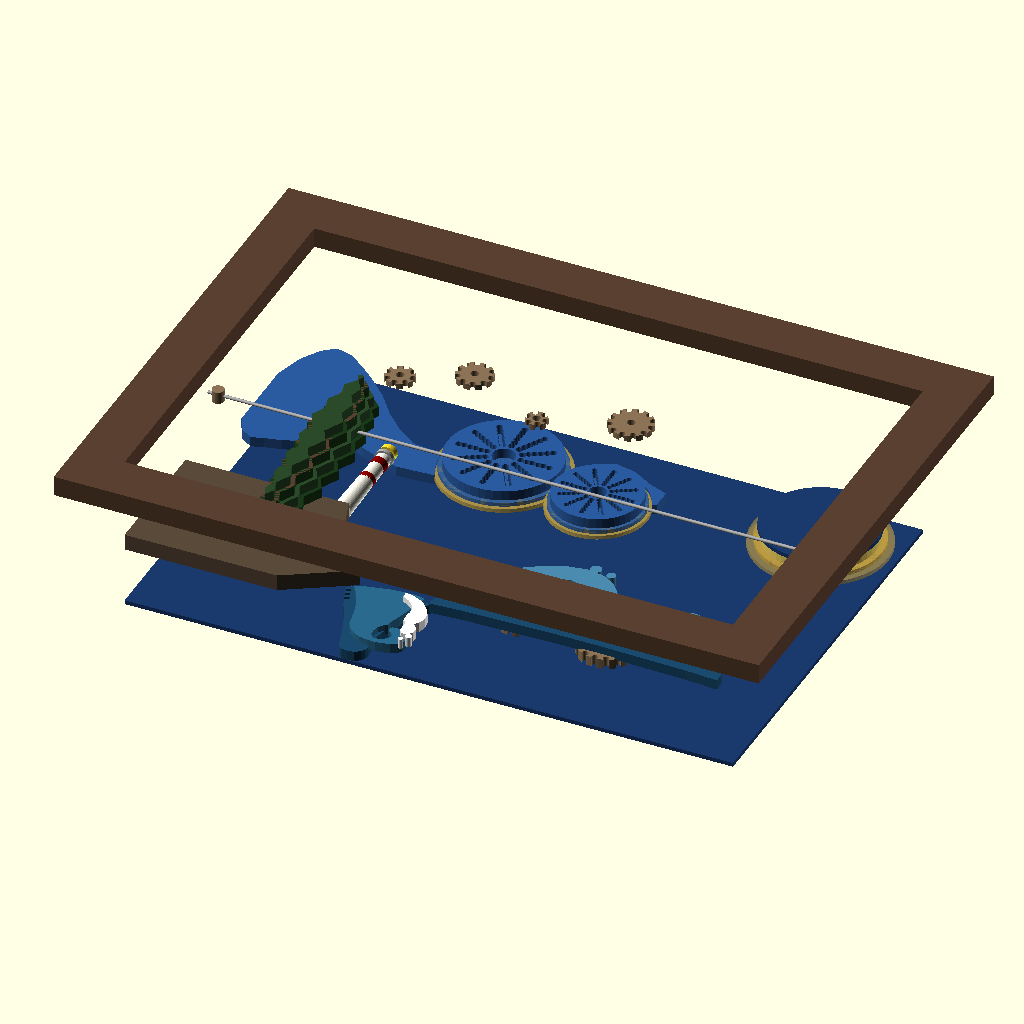
Cell 1: the model at its default parameters.
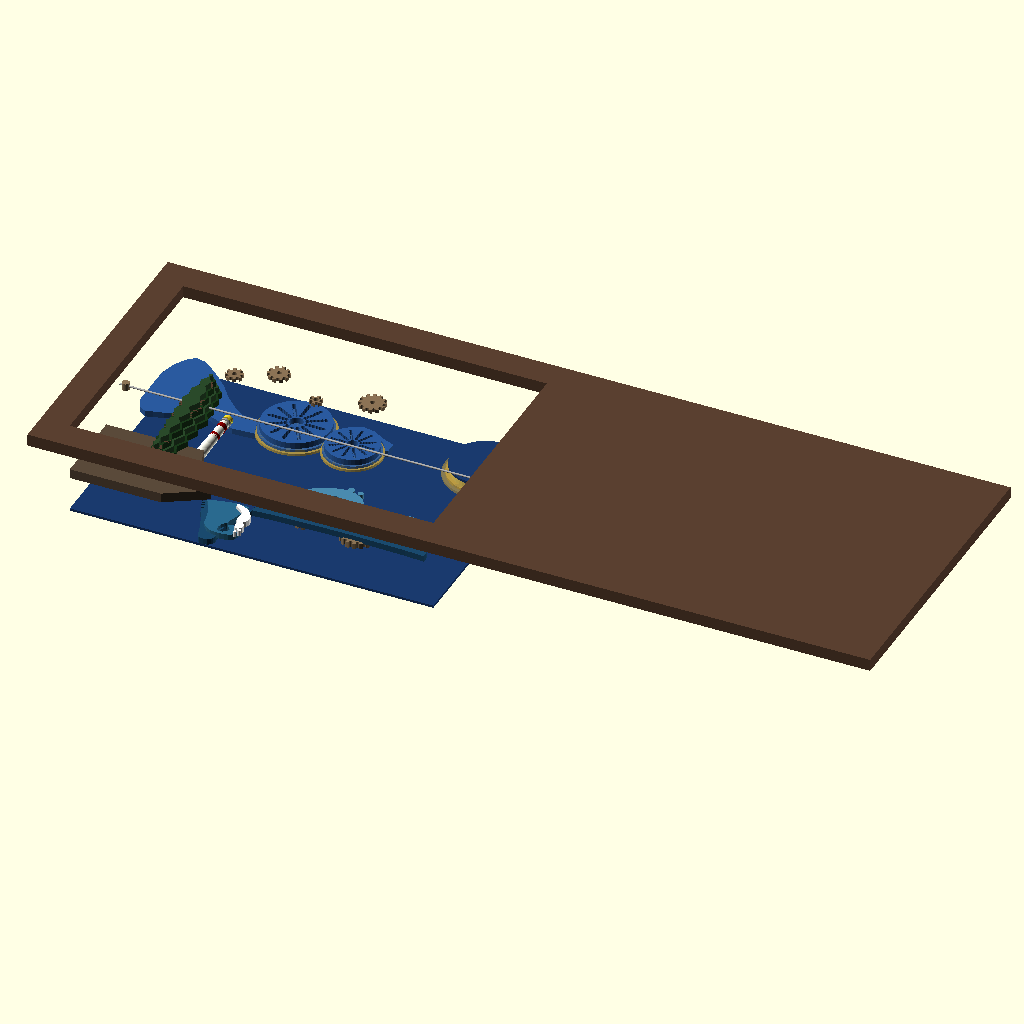
Cell 2 — TOTAL_W set to 700, the other parameters unchanged.
All cells are drawn from the same view direction (rotation 55°, 0°, 25°, orthographic, colour scheme Cornfield), but the view is re-fitted for each cell, so position and scale can differ between cells as well as the parameter.
Source of the model, 3d_design_agent/archives/Reference/starry_night_v38_assembly (1).scad:
// ═══════════════════════════════════════════════════════════════════════════
// STARRY NIGHT V38 - LOCKED ELEMENT OUTLINES
// Each element MUST fit within its designated zone boundary
// ═══════════════════════════════════════════════════════════════════════════
$fn = 48;

// SELF-CONTAINED ASSEMBLY - No external files required
// All shapes defined inline with traced coordinates

// ═══════════════════════════════════════════════════════════════════════════
// CANVAS DIMENSIONS
// ═══════════════════════════════════════════════════════════════════════════
TOTAL_W = 350;
TOTAL_H = 250;
TAB = 24;
CANVAS_W = 302;  // Inner canvas width
CANVAS_H = 202;  // Inner canvas height

// ═══════════════════════════════════════════════════════════════════════════
// LOCKED ZONE DEFINITIONS - IMMUTABLE
// Format: [X_MIN, X_MAX, Y_MIN, Y_MAX]
// ═══════════════════════════════════════════════════════════════════════════
ZONE_CLIFF       = [0, 108, 0, 65];
ZONE_LIGHTHOUSE  = [73, 82, 65, 117];
ZONE_CYPRESS     = [35, 95, 0, 121];
ZONE_CLIFF_WAVES = [108, 160, 0, 69];
ZONE_OCEAN_WAVES = [151, 302, 0, 65];
ZONE_BOTTOM_GEARS= [164, 302, 0, 30];
ZONE_WIND_PATH   = [0, 198, 105, 202];
ZONE_BIG_SWIRL   = [86, 160, 110, 170];
ZONE_SMALL_SWIRL = [151, 198, 105, 154];  // UPDATED: Y=105-154
ZONE_MOON        = [231, 300, 141, 202];
ZONE_STARS       = [0, 198, 101, 202];
ZONE_SKY_GEARS   = [52, 216, 109, 166];
ZONE_BIRD_WIRE   = [0, 302, 81, 97];

// Helper functions
function zone_w(z) = z[1] - z[0];
function zone_h(z) = z[3] - z[2];
function zone_cx(z) = (z[0] + z[1]) / 2;
function zone_cy(z) = (z[2] + z[3]) / 2;

// ═══════════════════════════════════════════════════════════════════════════
// Z-LAYER POSITIONS (Back → Front)
// ═══════════════════════════════════════════════════════════════════════════
Z_BACK          = 0;
Z_SKY           = 2;
Z_MOON_HALO2    = 5;
Z_MOON_HALO1    = 8;
Z_MOON_CORE     = 10;
Z_STARS         = 15;
Z_WIND_PATH     = 20;
Z_BIG_SWIRL     = 22;
Z_SMALL_SWIRL   = 24;
Z_CLIFF         = 32;
Z_LIGHTHOUSE    = 35;
Z_CLIFF_WAVE_L1 = 40;
Z_CLIFF_WAVE_L2 = 43;
Z_CLIFF_WAVE_L3 = 46;
Z_OCEAN_WAVE_L1 = 42;
Z_OCEAN_WAVE_L2 = 45;
Z_OCEAN_WAVE_L3 = 48;
Z_BOTTOM_GEARS  = 38;
Z_CYPRESS       = 55;
Z_SKY_GEARS     = 58;
Z_BIRD_WIRE     = 62;
Z_FRAME         = 70;

// ═══════════════════════════════════════════════════════════════════════════
// ANIMATION
// ═══════════════════════════════════════════════════════════════════════════
t = $t;
swirl_big_rot   = t * 360 * 0.3;
swirl_small_rot = -t * 360 * 0.5;
moon_phase      = t;
wave_phase      = t * 360;
wave_drift      = 5 * sin(wave_phase);
wave_surge      = 4 * sin(wave_phase);
lighthouse_rot  = t * 360 * 2;
gear_rot        = t * 360 * 0.4;

// ═══════════════════════════════════════════════════════════════════════════
// COLORS
// ═══════════════════════════════════════════════════════════════════════════
C_SKY       = "#1a3a6e";
C_FRAME     = "#5a4030";
C_CLIFF     = "#5a4a3a";
C_WAVE_DARK = "#1a4a6e";
C_WAVE_MID  = "#2a6a8e";
C_WAVE_LITE = "#4a8aae";
C_FOAM      = "#ffffff";
C_CYPRESS   = "#1a3a1a";
C_WIND      = "#2a5a9e";
C_MOON      = "#f0d060";
C_MOON_HALO = "#c4a040";
C_GEAR      = "#8b7355";

// ═══════════════════════════════════════════════════════════════════════════
// ELEMENT SCALING CALCULATIONS
// Each element is scaled to fit WITHIN its designated zone
// ═══════════════════════════════════════════════════════════════════════════

// CYPRESS: Original ~30×130mm, Zone 60×121mm
// Scale to fit height: 121/130 = 0.93 (height is limiting factor)
CYPRESS_ORIG_W = 30;
CYPRESS_ORIG_H = 130;
CYPRESS_SCALE = min(zone_w(ZONE_CYPRESS)/CYPRESS_ORIG_W, 
                    zone_h(ZONE_CYPRESS)/CYPRESS_ORIG_H) * 0.95;  // 5% margin

// CLIFF_WAVES: Original traced ~130×98mm, Zone 52×69mm
// Scale: min(52/130, 69/98) = min(0.4, 0.7) = 0.4
CLIFF_WAVE_ORIG_W = 130;
CLIFF_WAVE_ORIG_H = 98;
CLIFF_WAVE_SCALE = min(zone_w(ZONE_CLIFF_WAVES)/CLIFF_WAVE_ORIG_W,
                       zone_h(ZONE_CLIFF_WAVES)/CLIFF_WAVE_ORIG_H) * 0.9;

// OCEAN_WAVES: Original traced ~260×65mm, Zone 151×65mm
// Scale: min(151/260, 65/65) = min(0.58, 1.0) = 0.58
OCEAN_WAVE_ORIG_W = 260;
OCEAN_WAVE_ORIG_H = 65;
OCEAN_WAVE_SCALE = min(zone_w(ZONE_OCEAN_WAVES)/OCEAN_WAVE_ORIG_W,
                       zone_h(ZONE_OCEAN_WAVES)/OCEAN_WAVE_ORIG_H) * 0.9;

// WIND_PATH: Original 192×60mm, Zone 198×97mm
// Scale: min(198/192, 97/60) = min(1.03, 1.62) = 1.03
WIND_PATH_ORIG_W = 192;
WIND_PATH_ORIG_H = 60;
WIND_PATH_SCALE = min(zone_w(ZONE_WIND_PATH)/WIND_PATH_ORIG_W,
                      zone_h(ZONE_WIND_PATH)/WIND_PATH_ORIG_H) * 0.95;

// SWIRL DISCS: Must fit within their zones
BIG_SWIRL_R   = min(zone_w(ZONE_BIG_SWIRL), zone_h(ZONE_BIG_SWIRL)) / 2 - 2;
SMALL_SWIRL_R = min(zone_w(ZONE_SMALL_SWIRL), zone_h(ZONE_SMALL_SWIRL)) / 2 - 2;

// MOON: Zone 69×61mm - use smaller dimension for diameter
MOON_R = min(zone_w(ZONE_MOON), zone_h(ZONE_MOON)) / 2 - 3;

// ═══════════════════════════════════════════════════════════════════════════
// MODULE: FRAME
// ═══════════════════════════════════════════════════════════════════════════
module frame() {
    color(C_FRAME)
    difference() {
        cube([TOTAL_W, TOTAL_H, 10]);
        translate([TAB, TAB, -1])
        cube([CANVAS_W, CANVAS_H, 12]);
    }
}

// ═══════════════════════════════════════════════════════════════════════════
// MODULE: SKY BACKGROUND
// ═══════════════════════════════════════════════════════════════════════════
module sky_background() {
    color(C_SKY)
    cube([CANVAS_W, CANVAS_H, 2]);
}

// ═══════════════════════════════════════════════════════════════════════════
// MODULE: CLIFF - LOCKED TO ZONE_CLIFF
// Zone: X=0-108, Y=0-65
// ═══════════════════════════════════════════════════════════════════════════
module cliff_locked() {
    color(C_CLIFF)
    linear_extrude(height=8)
    polygon([
        [ZONE_CLIFF[0], ZONE_CLIFF[2]],  // Bottom-left: (0, 0)
        [ZONE_CLIFF[1] * 0.7, ZONE_CLIFF[2]],  // 75.6, 0
        [ZONE_CLIFF[1], ZONE_CLIFF[3] * 0.3],  // 108, 19.5 (right side, low)
        [ZONE_CLIFF[1] * 0.85, ZONE_CLIFF[3] * 0.5],  // 91.8, 32.5
        [ZONE_CLIFF[1] * 0.75, ZONE_CLIFF[3]],  // 81, 65 (top-right)
        [ZONE_CLIFF[0], ZONE_CLIFF[3]]   // Top-left: (0, 65)
    ]);
}

// ═══════════════════════════════════════════════════════════════════════════
// MODULE: LIGHTHOUSE - LOCKED TO ZONE_LIGHTHOUSE
// Zone: X=73-82, Y=65-117
// ═══════════════════════════════════════════════════════════════════════════
module lighthouse_locked() {
    lh_x = zone_cx(ZONE_LIGHTHOUSE);
    lh_y = ZONE_LIGHTHOUSE[2];  // Base at Y=65
    lh_h = zone_h(ZONE_LIGHTHOUSE);  // Height = 52mm
    lh_w = zone_w(ZONE_LIGHTHOUSE);  // Width = 9mm
    
    translate([lh_x, lh_y, 0])
    rotate([-90, 0, 0]) {
        // Tower
        color("Ivory")
        cylinder(r1=lh_w/2, r2=lh_w/2.5, h=lh_h * 0.85);
        
        // Stripes
        color("DarkRed")
        for (z=[lh_h*0.2, lh_h*0.45, lh_h*0.7])
            translate([0, 0, z])
            cylinder(r=lh_w/2 - 0.5, h=lh_h*0.08);
        
        // Lantern room
        translate([0, 0, lh_h * 0.85]) {
            color("DarkGray")
            cylinder(r=lh_w/2, h=2);
            
            color("Yellow")
            translate([0, 0, 2])
            cylinder(r=lh_w/3, h=lh_h*0.08);
            
            // Rotating beam
            color("Chrome")
            translate([0, 0, 4])
            rotate([0, 0, lighthouse_rot])
            difference() {
                cylinder(r=lh_w/2.2, h=3);
                cylinder(r=lh_w/4, h=4);
                for (i=[0:1])
                    rotate([0, 0, i*180])
                    translate([lh_w/4, 0, 1])
                    cube([lh_w/2, 1, 3], center=true);
            }
        }
    }
}

// ═══════════════════════════════════════════════════════════════════════════
// MODULE: CYPRESS - LOCKED TO ZONE_CYPRESS
// Zone: X=35-95, Y=0-121
// Original shape centered at origin, ~30mm wide, 130mm tall
// ═══════════════════════════════════════════════════════════════════════════
module cypress_locked() {
    cx = zone_cx(ZONE_CYPRESS);  // Center X = 65
    cy = ZONE_CYPRESS[2];        // Base Y = 0
    
    // Cypress original bounds: X=-15 to +15, Y=0 to 130
    // Scale to fit: 121/130 = 0.93
    s = 0.93;
    
    translate([cx, cy, 0])
    scale([s, s, 1])
    cypress_layers();
}

module cypress_layers() {
    for (layer=[0:3]) {
        inset = layer * 2;
        translate([0, 0, layer * 5])
        color(layer % 2 == 0 ? "#1a3a1a" : "#2a4a2a")
        linear_extrude(height=5)
        offset(delta=-inset)
        polygon([
            [-4, 0], [-5, 8],
            [-9, 15], [-7, 22], [-11, 30], [-8, 38],
            [-13, 48], [-9, 55], [-14, 65], [-10, 72],
            [-15, 82], [-11, 90], [-13, 98], [-9, 105],
            [-11, 112], [-7, 118], [-9, 122], [-5, 126],
            [-3, 128],
            [0, 130],
            [3, 128], [5, 126], [9, 122], [7, 118],
            [11, 112], [9, 105], [13, 98], [11, 90],
            [15, 82], [10, 72], [14, 65], [9, 55],
            [13, 48], [8, 38], [11, 30], [7, 22],
            [9, 15], [5, 8], [4, 0]
        ]);
    }
}

// ═══════════════════════════════════════════════════════════════════════════
// MODULE: CLIFF WAVES - LOCKED TO ZONE_CLIFF_WAVES
// Zone: X=108-160, Y=0-69
// Original ~130×98mm, need scale ~0.4
// ═══════════════════════════════════════════════════════════════════════════
module cliff_waves_locked() {
    s = 0.4;  // Scale to fit zone
    translate([ZONE_CLIFF_WAVES[0] + 2, ZONE_CLIFF_WAVES[2], 0])
    scale([s, s, 1]) {
        // Layer 1 (base)
        translate([0, wave_drift, Z_CLIFF_WAVE_L1 - Z_CLIFF])
        cliff_wave_L1();
        
        // Layer 2 (mid crest)
        translate([wave_drift * 0.7, 0, Z_CLIFF_WAVE_L2 - Z_CLIFF])
        cliff_wave_L2();
        
        // Layer 3 (foam)
        translate([0, wave_surge, Z_CLIFF_WAVE_L3 - Z_CLIFF])
        cliff_wave_L3();
    }
}

module cliff_wave_L1() {
    color(C_WAVE_DARK)
    rotate([0, 0, -70])
    linear_extrude(height=5)
    polygon([
        [0, 0], [0, 6], [4, 6], [4, 0],
        [8, 0], [8, 6], [12, 6], [12, 0],
        [16, 0], [16, 6], [20, 6], [20, 0],
        [24, 0], [24, 6], [28, 6], [28, 0],
        [40, 0], [50, 2], [65, 3], [80, 3],
        [95, 3], [110, 2], [120, 2],
        [125, 5], [128, 12], [130, 20], [128, 28],
        [125, 32], [120, 35],
        [110, 38], [100, 42], [90, 48], [80, 55],
        [70, 62], [60, 68], [50, 72], [45, 75],
        [40, 80], [35, 88], [32, 95], [30, 98], [28, 95],
        [25, 88], [22, 78], [18, 65], [14, 50],
        [10, 35], [5, 20], [2, 10], [0, 5]
    ]);
}

module cliff_wave_L2() {
    color(C_WAVE_MID)
    rotate([0, 0, -70])
    linear_extrude(height=5)
    offset(delta=-3)
    polygon([
        [10, 5], [15, 8], [25, 10], [40, 12],
        [55, 12], [70, 10], [85, 8],
        [95, 10], [105, 15], [112, 22], [118, 32],
        [122, 42], [124, 52],
        [125, 60], [124, 68], [120, 75], [114, 80],
        [106, 82], [98, 80], [92, 75], [88, 68],
        [86, 60], [88, 52], [92, 46], [98, 42],
        [104, 40], [108, 42], [110, 48], [108, 55],
        [104, 58], [100, 56], [98, 52],
        [90, 55], [80, 60], [70, 68], [60, 75],
        [50, 82], [42, 88], [35, 92], [30, 95],
        [25, 90], [20, 80], [16, 68], [12, 52],
        [10, 35], [8, 20]
    ]);
}

module cliff_wave_L3() {
    color(C_FOAM)
    rotate([0, 0, -70])
    linear_extrude(height=5) {
        polygon([
            [30, 70], [35, 78], [42, 86], [50, 92],
            [60, 96], [70, 98], [80, 96], [88, 90],
            [92, 82], [90, 75], [84, 72], [76, 74],
            [68, 78], [60, 80], [52, 78], [45, 74], [38, 68]
        ]);
        polygon([
            [85, 78], [92, 85], [100, 88], [108, 85],
            [112, 78], [110, 72], [104, 70], [96, 72], [90, 75]
        ]);
        translate([115, 80]) circle(r=4);
        translate([120, 72]) circle(r=3);
    }
}

// ═══════════════════════════════════════════════════════════════════════════
// MODULE: OCEAN WAVES - LOCKED TO ZONE_OCEAN_WAVES
// Zone: X=151-302, Y=0-65
// Original ~260×65mm, need scale ~0.58
// ═══════════════════════════════════════════════════════════════════════════
module ocean_waves_locked() {
    s = 0.55;  // Scale to fit zone
    translate([ZONE_OCEAN_WAVES[0], ZONE_OCEAN_WAVES[2], 0])
    scale([s, s, 1]) {
        // Layer 1 (base)
        translate([0, 0, Z_OCEAN_WAVE_L1 - Z_CLIFF])
        ocean_wave_L1();
        
        // Layer 2 (swell)
        translate([wave_drift * 0.8, 0, Z_OCEAN_WAVE_L2 - Z_CLIFF])
        ocean_wave_L2();
        
        // Layer 3 (crest)
        translate([0, wave_surge * 0.8, Z_OCEAN_WAVE_L3 - Z_CLIFF])
        ocean_wave_L3();
    }
}

module ocean_wave_L1() {
    color(C_WAVE_DARK)
    linear_extrude(height=5)
    polygon([
        [0, 0], [30, 2], [70, 3], [110, 4],
        [150, 4], [190, 3], [230, 2], [260, 0],
        [260, 8], [258, 15],
        [250, 22], [240, 28], [228, 32], [215, 30],
        [200, 28], [185, 32], [170, 35], [155, 38],
        [140, 36], [125, 34], [110, 38], [95, 42],
        [80, 45], [65, 48], [50, 45], [35, 40],
        [22, 35], [12, 28],
        [5, 20], [2, 12], [0, 5]
    ]);
}

module ocean_wave_L2() {
    color(C_WAVE_MID)
    linear_extrude(height=5)
    polygon([
        [5, 20], [12, 28], [22, 38], [35, 48],
        [50, 55], [65, 60], [80, 58],
        [95, 52], [108, 48], [120, 50],
        [135, 55], [150, 62], [165, 65], [180, 62],
        [195, 55], [208, 50], [220, 52],
        [232, 58], [245, 55], [255, 48],
        [260, 40], [260, 32],
        [255, 35], [242, 42], [228, 45], [212, 40],
        [198, 38], [182, 42], [168, 50], [152, 52],
        [138, 48], [122, 42], [108, 38], [92, 42],
        [78, 48], [62, 50], [48, 45], [35, 38],
        [22, 28], [12, 20], [5, 12]
    ]);
}

module ocean_wave_L3() {
    color(C_WAVE_LITE)
    linear_extrude(height=5) {
        polygon([
            [20, 30], [30, 40], [42, 52], [55, 65],
            [70, 75], [88, 82], [105, 85], [120, 82],
            [132, 75], [140, 65], [145, 52], [142, 42],
            [135, 48], [125, 55], [112, 62], [98, 65],
            [85, 62], [72, 55], [62, 48], [52, 40],
            [42, 32], [32, 25]
        ]);
        polygon([
            [160, 28], [170, 38], [182, 50], [195, 60],
            [210, 65], [225, 62], [235, 55], [240, 45], [238, 38],
            [230, 42], [218, 48], [205, 50], [192, 45],
            [180, 38], [170, 30]
        ]);
        translate([110, 88]) circle(r=5);
        translate([125, 85]) circle(r=4);
    }
}

// ═══════════════════════════════════════════════════════════════════════════
// MODULE: WIND PATH - LOCKED TO ZONE_WIND_PATH
// Zone: X=0-198, Y=105-202
// ═══════════════════════════════════════════════════════════════════════════
module wind_path_locked() {
    s = 1.0;  // Already fits well
    translate([ZONE_WIND_PATH[0], ZONE_WIND_PATH[2], 0])
    scale([zone_w(ZONE_WIND_PATH)/192, zone_h(ZONE_WIND_PATH)/80, 1])
    wind_path_panel();
}

module wind_path_panel() {
    pw = 192;
    ph = 80;
    
    // Big cutout position (centered in BIG_SWIRL zone relative to wind path)
    big_cx = (zone_cx(ZONE_BIG_SWIRL) - ZONE_WIND_PATH[0]) * 192 / zone_w(ZONE_WIND_PATH);
    big_cy = (zone_cy(ZONE_BIG_SWIRL) - ZONE_WIND_PATH[2]) * 80 / zone_h(ZONE_WIND_PATH);
    big_r = BIG_SWIRL_R * 192 / zone_w(ZONE_WIND_PATH) + 2;
    
    // Small cutout position
    small_cx = (zone_cx(ZONE_SMALL_SWIRL) - ZONE_WIND_PATH[0]) * 192 / zone_w(ZONE_WIND_PATH);
    small_cy = (zone_cy(ZONE_SMALL_SWIRL) - ZONE_WIND_PATH[2]) * 80 / zone_h(ZONE_WIND_PATH);
    small_r = SMALL_SWIRL_R * 192 / zone_w(ZONE_WIND_PATH) + 2;
    
    color(C_WIND)
    difference() {
        linear_extrude(height=5)
        polygon([
            [0, ph*0.6], [pw*0.02, ph*0.75], [pw*0.05, ph*0.85],
            [pw*0.08, ph*0.9], [pw*0.12, ph*0.88], [pw*0.16, ph*0.82],
            [pw*0.20, ph*0.75], [pw*0.25, ph*0.65], [pw*0.30, ph*0.52],
            [pw*0.35, ph*0.42], [pw*0.40, ph*0.35],
            [pw*0.65, ph*0.32], [pw*0.70, ph*0.38],
            [pw*0.75, ph*0.45], [pw*0.80, ph*0.55],
            [pw*0.85, ph*0.60], [pw*0.90, ph*0.58],
            [pw*0.95, ph*0.52], [pw, ph*0.48],
            [pw, ph*0.38], [pw*0.95, ph*0.35],
            [pw*0.90, ph*0.32], [pw*0.85, ph*0.28],
            [pw*0.80, ph*0.25], [pw*0.75, ph*0.22],
            [pw*0.70, ph*0.20], [pw*0.65, ph*0.18],
            [pw*0.40, ph*0.15], [pw*0.35, ph*0.18],
            [pw*0.30, ph*0.22], [pw*0.25, ph*0.28],
            [pw*0.20, ph*0.20], [pw*0.16, ph*0.15],
            [pw*0.12, ph*0.12], [pw*0.08, ph*0.10],
            [pw*0.05, ph*0.08], [pw*0.02, ph*0.12], [0, ph*0.20]
        ]);
        
        // Big cutout
        translate([big_cx, big_cy, -1])
        cylinder(r=big_r, h=7);
        
        // Small cutout
        translate([small_cx, small_cy, -1])
        cylinder(r=small_r, h=7);
    }
}

// ═══════════════════════════════════════════════════════════════════════════
// MODULE: BIG SWIRL - LOCKED TO ZONE_BIG_SWIRL
// Zone: X=86-160, Y=110-170
// ═══════════════════════════════════════════════════════════════════════════
module big_swirl_locked() {
    cx = zone_cx(ZONE_BIG_SWIRL);  // Center X = 123
    cy = zone_cy(ZONE_BIG_SWIRL);  // Center Y = 140
    r = BIG_SWIRL_R;
    
    translate([cx, cy, 0])
    rotate([0, 0, swirl_big_rot]) {
        // Halo 1 (back)
        color(C_MOON_HALO, 0.6)
        cylinder(r=r + 4, h=2);
        
        // Halo 2
        translate([0, 0, 2])
        color(C_WIND, 0.7)
        cylinder(r=r + 2, h=2);
        
        // Main disc
        translate([0, 0, 4])
        color(C_WIND)
        swirl_disc(r, 5);
    }
}

// ═══════════════════════════════════════════════════════════════════════════
// MODULE: SMALL SWIRL - LOCKED TO ZONE_SMALL_SWIRL
// Zone: X=151-198, Y=105-154 (UPDATED)
// ═══════════════════════════════════════════════════════════════════════════
module small_swirl_locked() {
    cx = zone_cx(ZONE_SMALL_SWIRL);  // Center X = 174.5
    cy = zone_cy(ZONE_SMALL_SWIRL);  // Center Y = 129.5
    r = SMALL_SWIRL_R;
    
    translate([cx, cy, 0])
    rotate([0, 0, swirl_small_rot]) {
        // Halo 1 (back)
        color(C_MOON_HALO, 0.6)
        cylinder(r=r + 3, h=2);
        
        // Halo 2
        translate([0, 0, 2])
        color(C_WIND, 0.7)
        cylinder(r=r + 1.5, h=2);
        
        // Main disc
        translate([0, 0, 4])
        color(C_WIND)
        swirl_disc(r, 5);
    }
}

module swirl_disc(r, h) {
    difference() {
        cylinder(r=r, h=h);
        translate([0, 0, -1])
        cylinder(r=r/5, h=h+2);  // Center hole
        
        // Spiral slots
        for (a=[0:30:330]) {
            rotate([0, 0, a])
            translate([r*0.3, 0, -1])
            for (i=[0:5]) {
                translate([i*r*0.1, 0, 0])
                rotate([0, 0, i*15])
                cylinder(r=r*0.06, h=h+2);
            }
        }
    }
}

// ═══════════════════════════════════════════════════════════════════════════
// MODULE: MOON - LOCKED TO ZONE_MOON
// Zone: X=231-300, Y=141-202
// ═══════════════════════════════════════════════════════════════════════════
module moon_locked() {
    cx = zone_cx(ZONE_MOON);  // Center X = 265.5
    cy = zone_cy(ZONE_MOON);  // Center Y = 171.5
    r = MOON_R;
    
    translate([cx, cy, 0]) {
        // Outer halo
        color(C_MOON_HALO, 0.4)
        cylinder(r=r + 6, h=2);
        
        // Mid halo
        translate([0, 0, 2])
        color(C_MOON_HALO, 0.6)
        cylinder(r=r + 3, h=2);
        
        // Moon core
        translate([0, 0, 4])
        color(C_MOON)
        cylinder(r=r, h=5);
        
        // Phase shadow
        phase_offset = moon_phase * r * 4 - r * 2;
        translate([0, 0, 9])
        color(C_SKY)
        difference() {
            cylinder(r=r + 1, h=2);
            translate([phase_offset, 0, -1])
            cylinder(r=r, h=4);
        }
    }
}

// ═══════════════════════════════════════════════════════════════════════════
// MODULE: BOTTOM GEARS - LOCKED TO ZONE_BOTTOM_GEARS
// Zone: X=164-302, Y=0-30
// ═══════════════════════════════════════════════════════════════════════════
module bottom_gears_locked() {
    // 3 gears spread across the zone
    gear_positions = [
        [ZONE_BOTTOM_GEARS[0] + 25, 15, 12],  // [x, y, teeth]
        [ZONE_BOTTOM_GEARS[0] + 70, 12, 16],
        [ZONE_BOTTOM_GEARS[0] + 115, 18, 10]
    ];
    
    for (g=gear_positions) {
        translate([g[0], g[1], 0])
        rotate([0, 0, gear_rot * (g[2] > 12 ? 1 : -1)])
        gear_module(g[2], 5);
    }
}

module gear_module(teeth, h) {
    pitch_r = teeth * 0.9;
    color(C_GEAR)
    difference() {
        cylinder(r=pitch_r, h=h);
        translate([0, 0, -1])
        cylinder(r=2, h=h+2);
        
        for (i=[0:teeth-1]) {
            rotate([0, 0, i*360/teeth])
            translate([pitch_r - 1, 0, -1])
            cylinder(r=1.5, h=h+2);
        }
    }
}

// ═══════════════════════════════════════════════════════════════════════════
// MODULE: SKY GEARS - LOCKED TO ZONE_SKY_GEARS
// Zone: X=52-216, Y=109-166
// ═══════════════════════════════════════════════════════════════════════════
module sky_gears_locked() {
    gear_positions = [
        [ZONE_SKY_GEARS[0] + 20, ZONE_SKY_GEARS[2] + 30, 8],
        [ZONE_SKY_GEARS[0] + 50, ZONE_SKY_GEARS[2] + 45, 10],
        [ZONE_SKY_GEARS[0] + 90, ZONE_SKY_GEARS[2] + 25, 6],
        [ZONE_SKY_GEARS[0] + 130, ZONE_SKY_GEARS[2] + 40, 12]
    ];
    
    for (g=gear_positions) {
        translate([g[0], g[1], 0])
        rotate([0, 0, gear_rot * (g[2] > 8 ? -1 : 1)])
        gear_module(g[2], 3);
    }
}

// ═══════════════════════════════════════════════════════════════════════════
// MODULE: BIRD WIRE - LOCKED TO ZONE_BIRD_WIRE
// Zone: X=0-302, Y=81-97
// ═══════════════════════════════════════════════════════════════════════════
module bird_wire_locked() {
    wire_y = zone_cy(ZONE_BIRD_WIRE);  // Y = 89
    
    // Wire
    color("DarkGray")
    translate([0, wire_y, 0])
    rotate([0, 90, 0])
    cylinder(r=0.8, h=CANVAS_W);
    
    // Supports at ends
    for (x=[5, CANVAS_W - 5]) {
        color(C_GEAR)
        translate([x, wire_y, -3])
        cylinder(r=3, h=6);
    }
}

// ═══════════════════════════════════════════════════════════════════════════
// MAIN ASSEMBLY
// ═══════════════════════════════════════════════════════════════════════════
// Sky background
translate([TAB, TAB, Z_SKY])
sky_background();

// Moon
translate([TAB, TAB, Z_MOON_HALO2])
moon_locked();

// Wind path
translate([TAB, TAB, Z_WIND_PATH])
wind_path_locked();

// Swirl discs
translate([TAB, TAB, Z_BIG_SWIRL])
big_swirl_locked();

translate([TAB, TAB, Z_SMALL_SWIRL])
small_swirl_locked();

// Cliff
translate([TAB, TAB, Z_CLIFF])
cliff_locked();

// Lighthouse
translate([TAB, TAB, Z_LIGHTHOUSE])
lighthouse_locked();

// Waves
translate([TAB, TAB, Z_CLIFF])
cliff_waves_locked();

translate([TAB, TAB, Z_CLIFF])
ocean_waves_locked();

// Bottom gears
translate([TAB, TAB, Z_BOTTOM_GEARS])
bottom_gears_locked();

// Sky gears
translate([TAB, TAB, Z_SKY_GEARS])
sky_gears_locked();

// Cypress (FRONT - highest Z)
translate([TAB, TAB, Z_CYPRESS])
cypress_locked();

// Bird wire
translate([TAB, TAB, Z_BIRD_WIRE])
bird_wire_locked();

// Frame
translate([0, 0, Z_FRAME])
frame();

// ═══════════════════════════════════════════════════════════════════════════
// DEBUG INFO
// ═══════════════════════════════════════════════════════════════════════════
echo("═══════════════════════════════════════════════════════════════════════");
echo("STARRY NIGHT V38 - LOCKED ELEMENT OUTLINES");
echo("═══════════════════════════════════════════════════════════════════════");
echo("Canvas:", CANVAS_W, "×", CANVAS_H, "mm");
echo("");
echo("LOCKED ZONES (X: min-max, Y: min-max):");
echo("  CLIFF:       ", ZONE_CLIFF[0], "-", ZONE_CLIFF[1], ",", ZONE_CLIFF[2], "-", ZONE_CLIFF[3]);
echo("  LIGHTHOUSE:  ", ZONE_LIGHTHOUSE[0], "-", ZONE_LIGHTHOUSE[1], ",", ZONE_LIGHTHOUSE[2], "-", ZONE_LIGHTHOUSE[3]);
echo("  CYPRESS:     ", ZONE_CYPRESS[0], "-", ZONE_CYPRESS[1], ",", ZONE_CYPRESS[2], "-", ZONE_CYPRESS[3]);
echo("  CLIFF_WAVES: ", ZONE_CLIFF_WAVES[0], "-", ZONE_CLIFF_WAVES[1], ",", ZONE_CLIFF_WAVES[2], "-", ZONE_CLIFF_WAVES[3]);
echo("  OCEAN_WAVES: ", ZONE_OCEAN_WAVES[0], "-", ZONE_OCEAN_WAVES[1], ",", ZONE_OCEAN_WAVES[2], "-", ZONE_OCEAN_WAVES[3]);
echo("  BOTTOM_GEARS:", ZONE_BOTTOM_GEARS[0], "-", ZONE_BOTTOM_GEARS[1], ",", ZONE_BOTTOM_GEARS[2], "-", ZONE_BOTTOM_GEARS[3]);
echo("  WIND_PATH:   ", ZONE_WIND_PATH[0], "-", ZONE_WIND_PATH[1], ",", ZONE_WIND_PATH[2], "-", ZONE_WIND_PATH[3]);
echo("  BIG_SWIRL:   ", ZONE_BIG_SWIRL[0], "-", ZONE_BIG_SWIRL[1], ",", ZONE_BIG_SWIRL[2], "-", ZONE_BIG_SWIRL[3]);
echo("  SMALL_SWIRL: ", ZONE_SMALL_SWIRL[0], "-", ZONE_SMALL_SWIRL[1], ",", ZONE_SMALL_SWIRL[2], "-", ZONE_SMALL_SWIRL[3]);
echo("  MOON:        ", ZONE_MOON[0], "-", ZONE_MOON[1], ",", ZONE_MOON[2], "-", ZONE_MOON[3]);
echo("  SKY_GEARS:   ", ZONE_SKY_GEARS[0], "-", ZONE_SKY_GEARS[1], ",", ZONE_SKY_GEARS[2], "-", ZONE_SKY_GEARS[3]);
echo("  BIRD_WIRE:   ", ZONE_BIRD_WIRE[0], "-", ZONE_BIRD_WIRE[1], ",", ZONE_BIRD_WIRE[2], "-", ZONE_BIRD_WIRE[3]);
echo("");
echo("SWIRL RADII:");
echo("  BIG_SWIRL:   R =", BIG_SWIRL_R, "mm (fits in", zone_w(ZONE_BIG_SWIRL), "×", zone_h(ZONE_BIG_SWIRL), "zone)");
echo("  SMALL_SWIRL: R =", SMALL_SWIRL_R, "mm (fits in", zone_w(ZONE_SMALL_SWIRL), "×", zone_h(ZONE_SMALL_SWIRL), "zone)");
echo("");
echo("Animation: View > Animate | FPS=30, Steps=360");
echo("═══════════════════════════════════════════════════════════════════════");
Parameter table extracted from the source (name, type, default, range or options):
TOTAL_W: number, default 350
TOTAL_H: number, default 250
TAB: number, default 24
CANVAS_W: number, default 302
CANVAS_H: number, default 202
ZONE_CLIFF: vector, default [0, 108, 0, 65]
ZONE_LIGHTHOUSE: vector, default [73, 82, 65, 117]
ZONE_CYPRESS: vector, default [35, 95, 0, 121]
ZONE_CLIFF_WAVES: vector, default [108, 160, 0, 69]
ZONE_OCEAN_WAVES: vector, default [151, 302, 0, 65]
ZONE_BOTTOM_GEARS: vector, default [164, 302, 0, 30]
ZONE_WIND_PATH: vector, default [0, 198, 105, 202]
ZONE_BIG_SWIRL: vector, default [86, 160, 110, 170]
ZONE_SMALL_SWIRL: vector, default [151, 198, 105, 154]
ZONE_MOON: vector, default [231, 300, 141, 202]
ZONE_STARS: vector, default [0, 198, 101, 202]
ZONE_SKY_GEARS: vector, default [52, 216, 109, 166]
ZONE_BIRD_WIRE: vector, default [0, 302, 81, 97]
